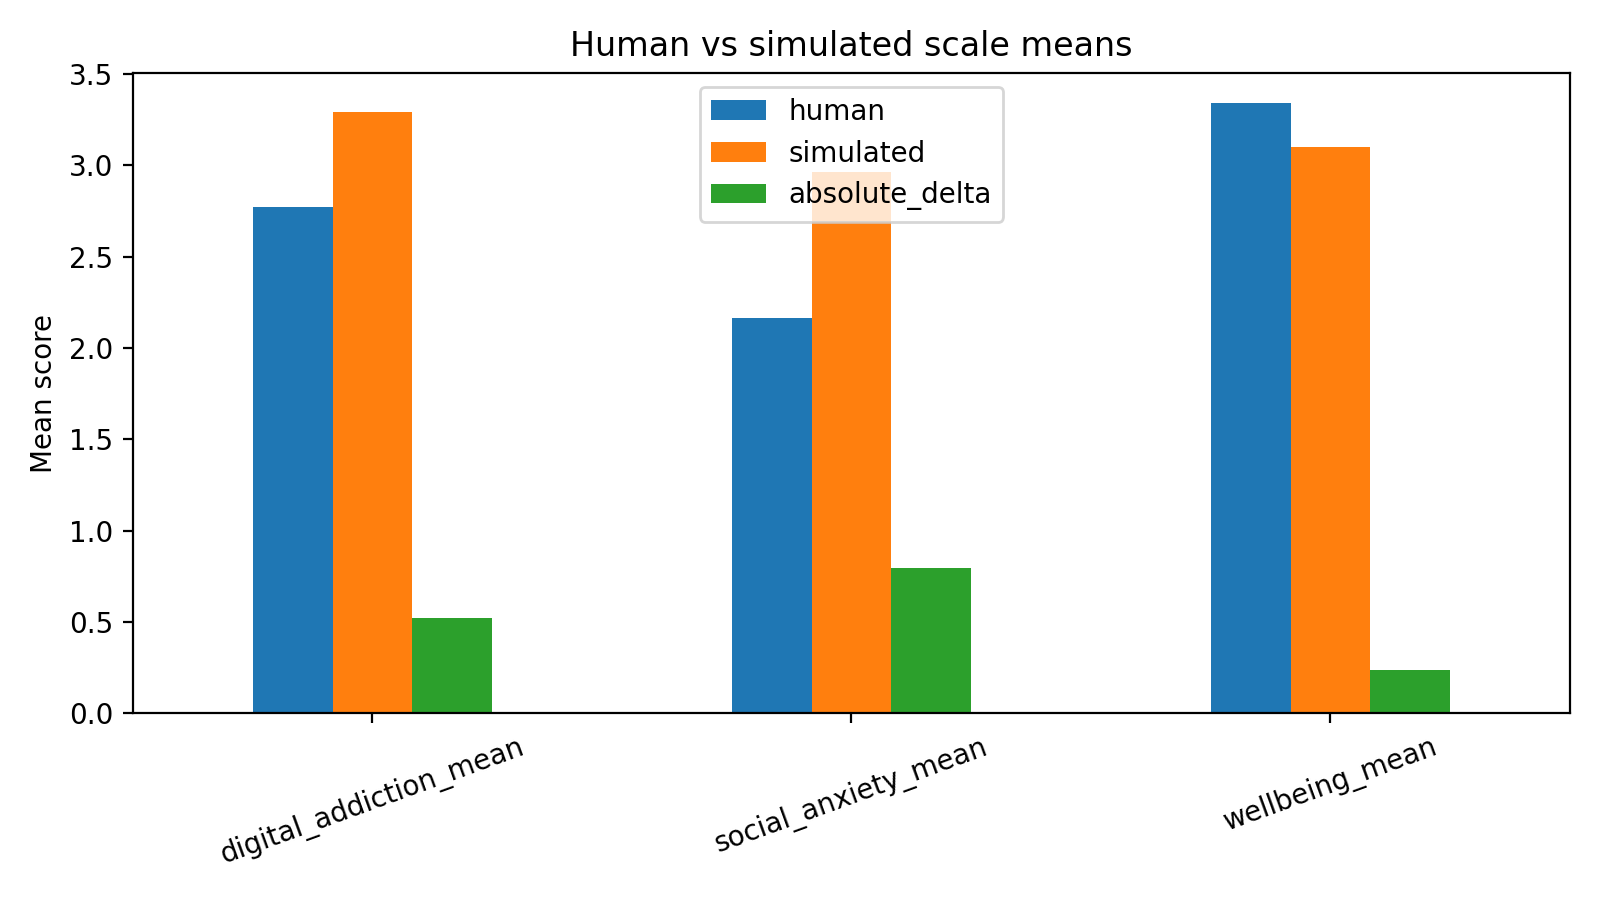

The file beside this chart, header and first rows:
scale, human, simulated, absolute_delta
digital_addiction_mean, 2.769, 3.29, 0.5206
social_anxiety_mean, 2.165, 2.962, 0.7966
wellbeing_mean, 3.34, 3.103, 0.2371
